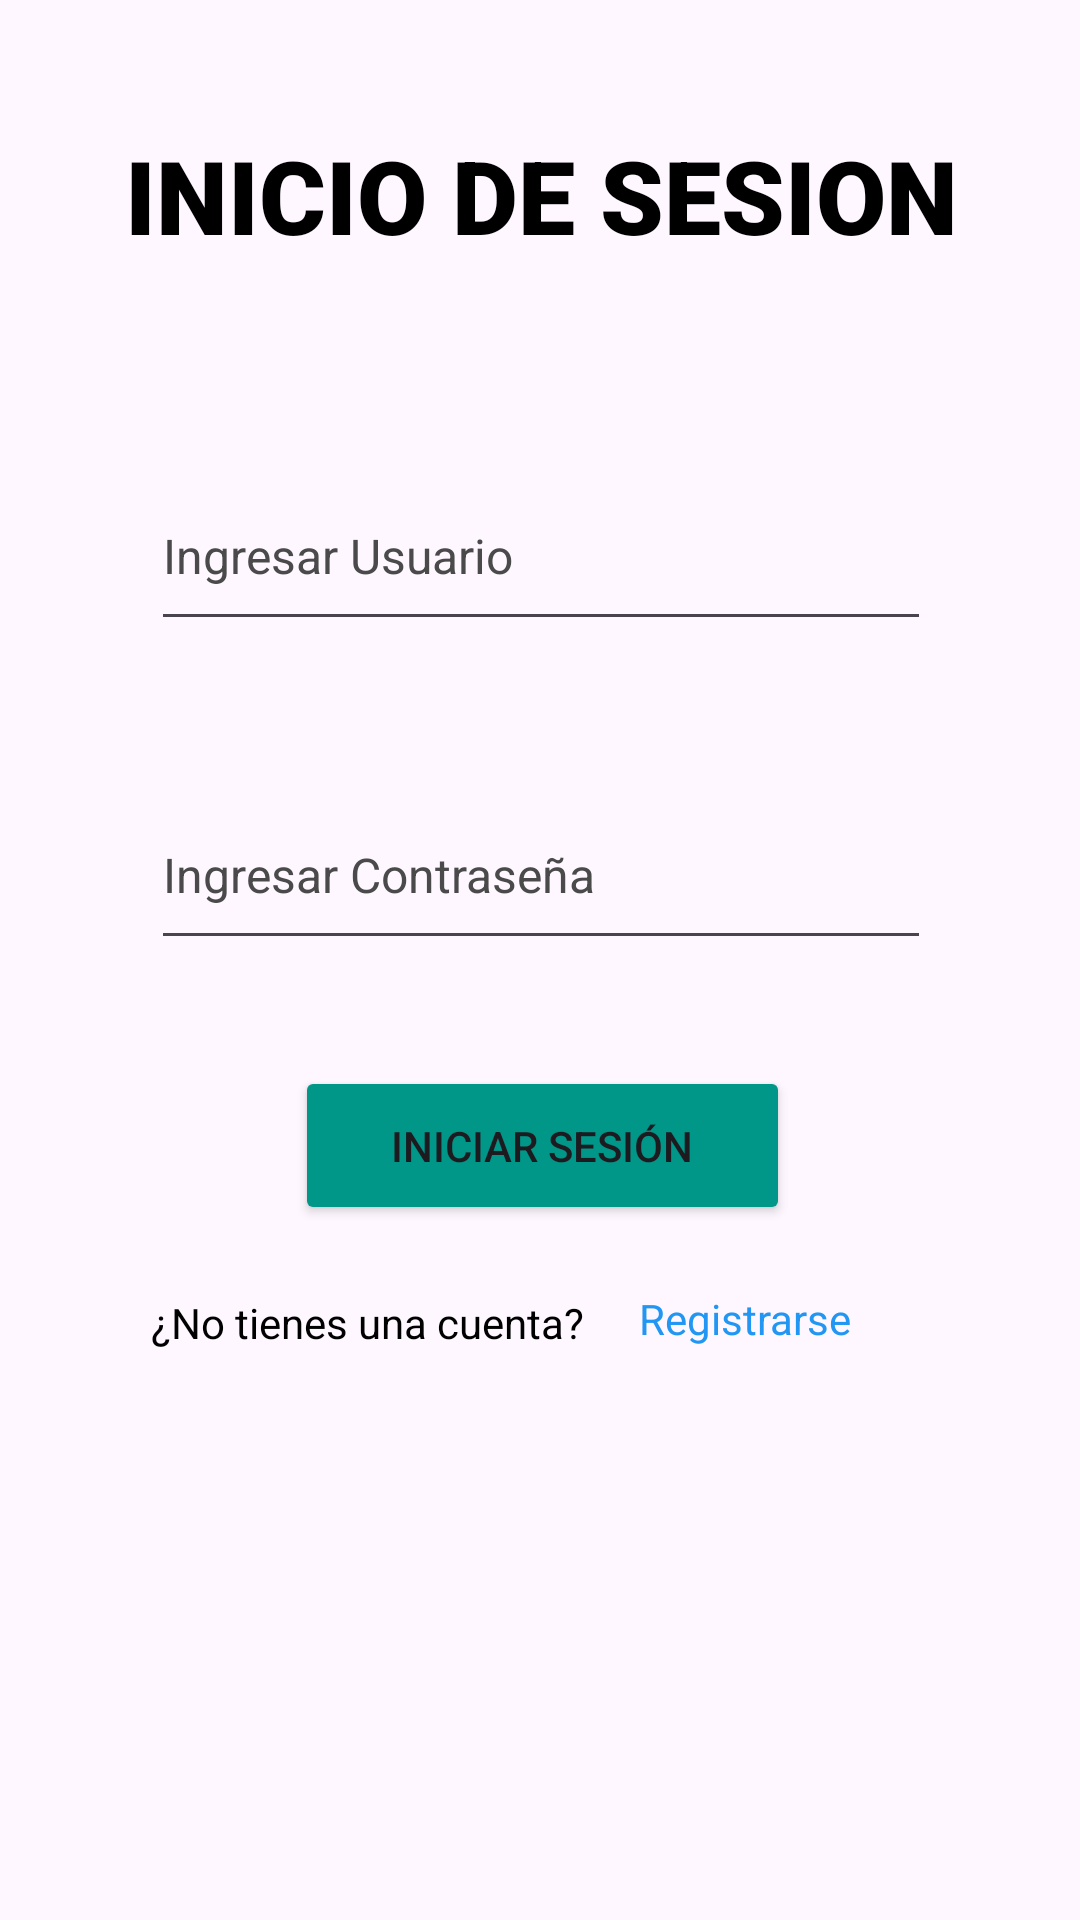

Produce the Android XML layout that renders to this screen, including the resource entries it uses.
<!-- AndroidManifest.xml: application theme Theme.Ticket_KevinPortillo -->
<!-- res/layout/activity_login.xml -->
<?xml version="1.0" encoding="utf-8"?>
<androidx.constraintlayout.widget.ConstraintLayout xmlns:android="http://schemas.android.com/apk/res/android"
    xmlns:app="http://schemas.android.com/apk/res-auto"
    xmlns:tools="http://schemas.android.com/tools"
    android:id="@+id/main"
    android:layout_width="match_parent"
    android:layout_height="match_parent"
    tools:context=".login">

    <androidx.constraintlayout.widget.ConstraintLayout
        android:layout_width="366dp"
        android:layout_height="620dp"
        app:layout_constraintBottom_toBottomOf="parent"
        app:layout_constraintEnd_toEndOf="parent"
        app:layout_constraintStart_toStartOf="parent"
        app:layout_constraintTop_toTopOf="parent"
        app:layout_constraintVertical_bias="0.401">

        <TextView
            android:id="@+id/textView"
            android:layout_width="wrap_content"
            android:layout_height="wrap_content"
            android:fontFamily="sans-serif-black"
            android:text="INICIO DE SESION"
            android:textColor="#000000"
            android:textSize="34sp"
            app:layout_constraintBottom_toBottomOf="parent"
            app:layout_constraintEnd_toEndOf="parent"
            app:layout_constraintHorizontal_bias="0.502"
            app:layout_constraintStart_toStartOf="parent"
            app:layout_constraintTop_toTopOf="parent"
            app:layout_constraintVertical_bias="0.06" />

        <EditText
            android:id="@+id/etNombre"
            android:layout_width="260dp"
            android:layout_height="60dp"
            android:layout_marginTop="52dp"
            android:drawablePadding="8dp"
            android:ems="10"
            android:hint="Ingresar Usuario"
            android:inputType="text"
            android:textColor="#FFFFFF"
            android:textColorHint="#4A4A4A"
            android:textSize="16sp"
            app:layout_constraintBottom_toTopOf="@+id/etContrasena"
            app:layout_constraintEnd_toEndOf="parent"
            app:layout_constraintStart_toStartOf="parent"
            app:layout_constraintTop_toBottomOf="@+id/textView"
            app:layout_constraintVertical_bias="0.233" />

        <EditText
            android:id="@+id/etContrasena"
            android:layout_width="260dp"
            android:layout_height="60dp"
            android:layout_marginBottom="308dp"
            android:drawablePadding="8dp"
            android:ems="10"
            android:hint="Ingresar Contraseña"
            android:inputType="textPassword"
            android:textColor="#FFFFFF"
            android:textColorHint="#4A4A4A"
            android:textSize="16sp"
            app:layout_constraintBottom_toBottomOf="parent"
            app:layout_constraintEnd_toEndOf="parent"
            app:layout_constraintStart_toStartOf="parent" />

        <Button
            android:id="@+id/btnInicioSesion"
            android:layout_width="165dp"
            android:layout_height="53dp"
            android:backgroundTint="#009688"
            android:text="Iniciar Sesión"
            app:cornerRadius="5dp"
            app:layout_constraintBottom_toBottomOf="parent"
            app:layout_constraintEnd_toEndOf="parent"
            app:layout_constraintHorizontal_bias="0.502"
            app:layout_constraintStart_toStartOf="parent"
            app:layout_constraintTop_toBottomOf="@+id/etContrasena"
            app:layout_constraintVertical_bias="0.138" />

        <TextView
            android:id="@+id/textView2"
            android:layout_width="wrap_content"
            android:layout_height="wrap_content"
            android:text="¿No tienes una cuenta?"
            android:textColor="#000000"
            android:textSize="14sp"
            app:layout_constraintBottom_toBottomOf="parent"
            app:layout_constraintEnd_toEndOf="parent"
            app:layout_constraintHorizontal_bias="0.239"
            app:layout_constraintStart_toStartOf="parent"
            app:layout_constraintTop_toBottomOf="@+id/btnInicioSesion"
            app:layout_constraintVertical_bias="0.114" />

        <TextView
            android:id="@+id/txtRegistrarse"
            android:layout_width="wrap_content"
            android:layout_height="wrap_content"
            android:text="Registrarse"
            android:textColor="#2196F3"
            app:layout_constraintBottom_toBottomOf="parent"
            app:layout_constraintEnd_toEndOf="parent"
            app:layout_constraintHorizontal_bias="0.731"
            app:layout_constraintStart_toStartOf="parent"
            app:layout_constraintTop_toTopOf="parent"
            app:layout_constraintVertical_bias="0.702" />
    </androidx.constraintlayout.widget.ConstraintLayout>
</androidx.constraintlayout.widget.ConstraintLayout>
<!-- resources referenced by this layout -->
<resources>
  <style name="Theme.Ticket_KevinPortillo" parent="Base.Theme.Ticket_KevinPortillo" />
  <style name="Base.Theme.Ticket_KevinPortillo" parent="Theme.Material3.DayNight.NoActionBar">
          
          
      </style>
</resources>
